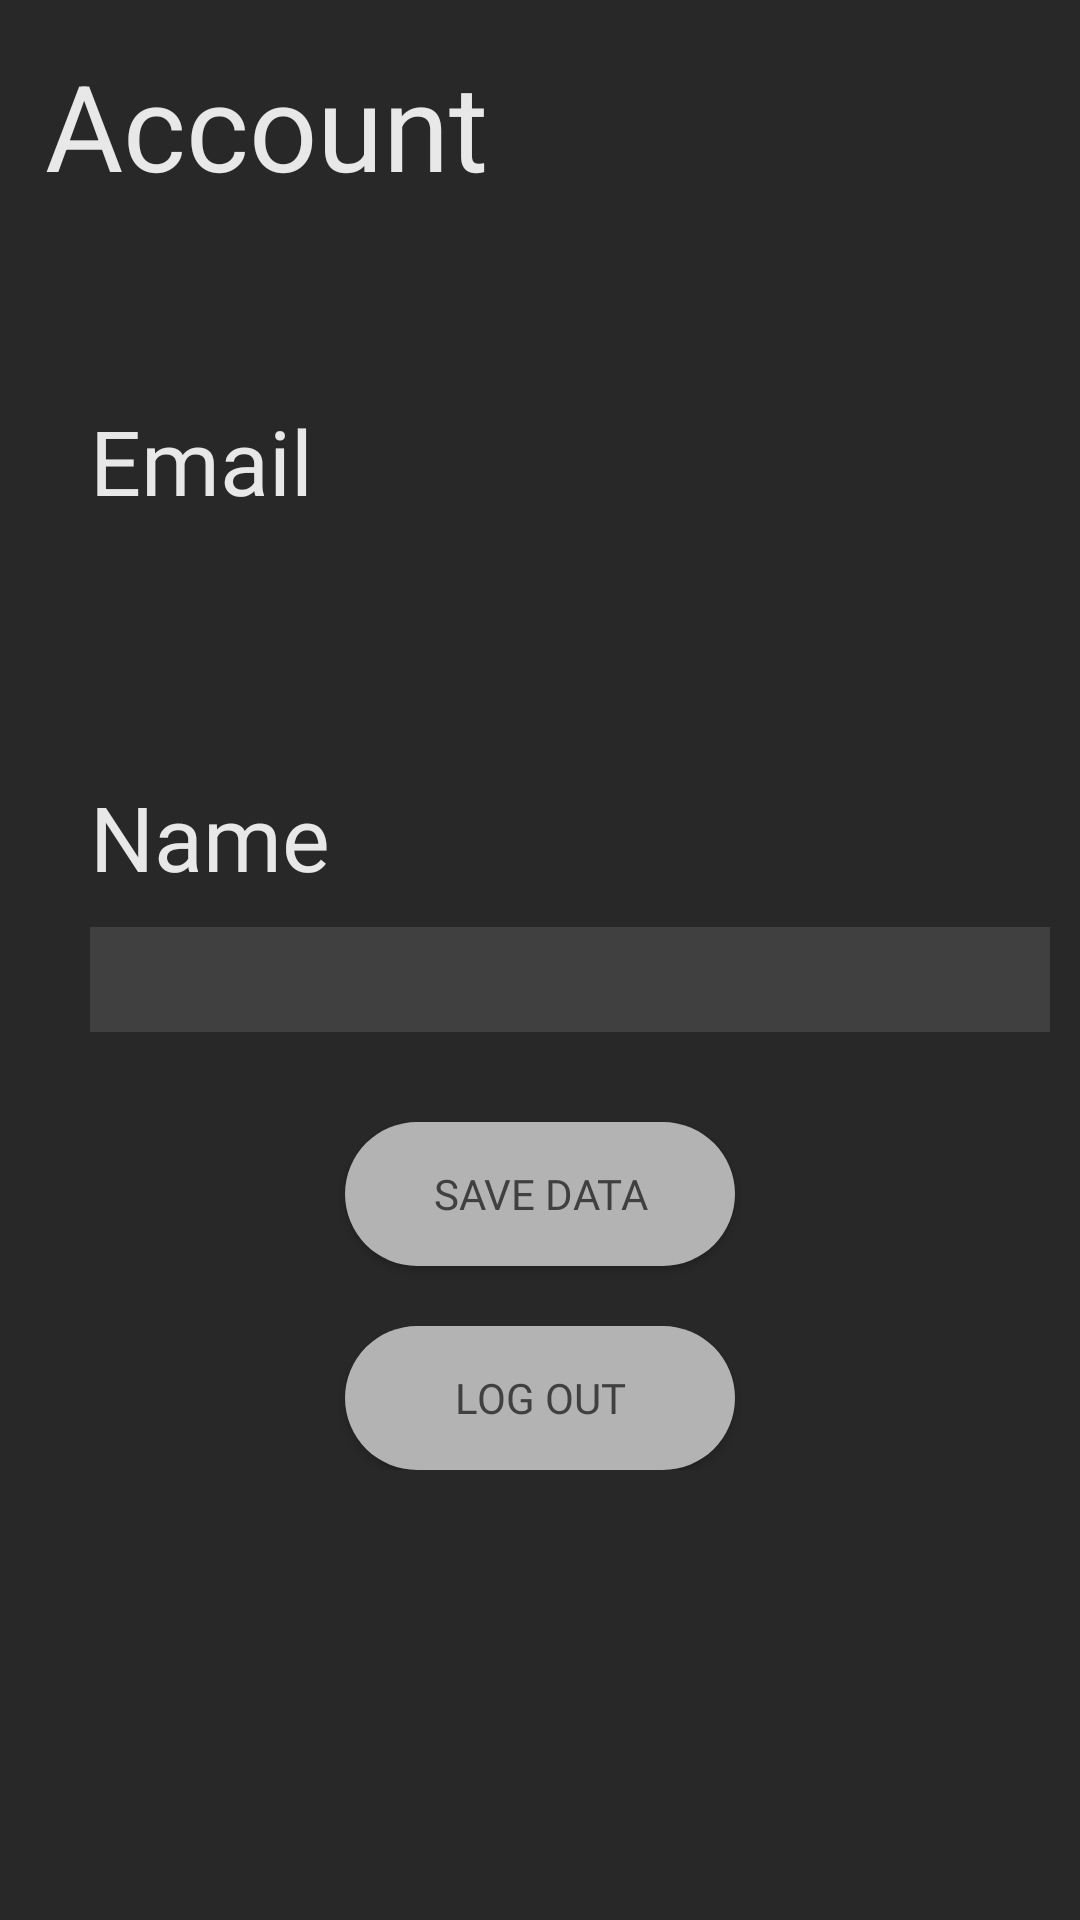

Reconstruct the res/layout file that produces this screen, plus the resources it refers to.
<!-- AndroidManifest.xml: application theme AppTheme -->
<!-- res/layout/fragment_premium.xml -->
<?xml version="1.0" encoding="utf-8"?>
<RelativeLayout xmlns:android="http://schemas.android.com/apk/res/android"
    android:background="@color/dark_mode"
    android:layout_width="match_parent" android:layout_height="match_parent">

    <TextView
        android:id="@+id/title_account"
        android:layout_width="wrap_content"
        android:text="Account"
        android:layout_margin="15dp"
        android:textSize="40dp"
        android:textColor="@color/paletteWhite"
        android:layout_height="wrap_content"
        android:layout_marginBottom="10dp"/>

    <RelativeLayout
        android:layout_width="match_parent"
        android:layout_height="wrap_content"
        android:layout_margin="10dp"
        android:layout_below="@+id/title_account">

        <TextView
            android:layout_marginStart="20dp"
            android:id="@+id/tv_email_name"
            android:layout_marginTop="40dp"
            android:text="Email"
            android:textSize="30dp"
            android:fontFamily="@font/gotham_book"
            android:textColor="@color/paletteWhite"
            android:layout_width="wrap_content"
            android:layout_height="wrap_content"/>

        <TextView
            android:id="@+id/tv_email"
            android:layout_marginStart="20dp"
            android:paddingStart="10dp"
            android:fontFamily="@font/gotham_book"
            android:textColor="@color/paletteWhite"
            android:layout_marginTop="10dp"
            android:layout_below="@+id/tv_email_name"
            android:layout_width="330dp"
            android:layout_height="35dp"/>

        <TextView
            android:id="@+id/tv_name_user"
            android:text="Name"
            android:layout_below="@+id/tv_email"
            android:layout_marginStart="20dp"
            android:layout_marginTop="40dp"
            android:fontFamily="@font/gotham_book"
            android:textSize="30dp"
            android:textColor="@color/paletteWhite"
            android:layout_width="wrap_content"
            android:layout_height="wrap_content"/>

        <EditText
            android:id="@+id/activity_player_tv_song_name"
            android:layout_marginStart="20dp"
            android:textColor="@color/paletteWhite"
            android:fontFamily="@font/gotham_book"
            android:paddingStart="10dp"
            android:layout_marginTop="10dp"
            android:background="@color/darkGrey"
            android:layout_below="@+id/tv_name_user"
            android:layout_width="330dp"
            android:layout_height="35dp"/>

        <Button
            android:id="@+id/btn_save_data"
            android:layout_width="130dp"
            android:layout_height="wrap_content"
            android:layout_below="@id/activity_player_tv_song_name"
            android:layout_centerHorizontal="true"
            android:background="@drawable/log_in_button"
            android:layout_marginTop="30dp"
            android:textColor="@color/darkGrey"
            android:fontFamily="@font/gotham_book"
            android:text="SAVE DATA"/>

        <Button
            android:id="@+id/btn_logout"
            android:layout_width="130dp"
            android:layout_height="wrap_content"
            android:layout_below="@id/btn_save_data"
            android:layout_centerHorizontal="true"
            android:background="@drawable/log_in_button"
            android:layout_marginTop="20dp"
            android:textColor="@color/darkGrey"
            android:fontFamily="@font/gotham_book"
            android:text="Log out"/>
    </RelativeLayout>


</RelativeLayout>
<!-- resources referenced by this layout -->
<resources>
  <color name="darkGrey">#404040</color>
  <color name="dark_mode">#282828</color>
  <color name="paletteWhite">#e8e8e8</color>
  <!-- drawable log_in_button (drawable) -->
  <?xml version="1.0" encoding="utf-8"?>
  <shape xmlns:android="http://schemas.android.com/apk/res/android" android:shape="rectangle">
  
      <solid android:color="@color/lightGrey"></solid>
      <corners android:radius="50dp"></corners>
  </shape>
  <style name="AppTheme" parent="Theme.AppCompat.Light.NoActionBar">
          
  
  
          <item name="colorPrimaryDark">@color/dark_mode</item>
          <item name="colorAccent">@color/colorAccent</item>
      </style>
  <color name="lightGrey">#B3B3B3</color>
  <color name="colorAccent">#03DAC5</color>
</resources>
